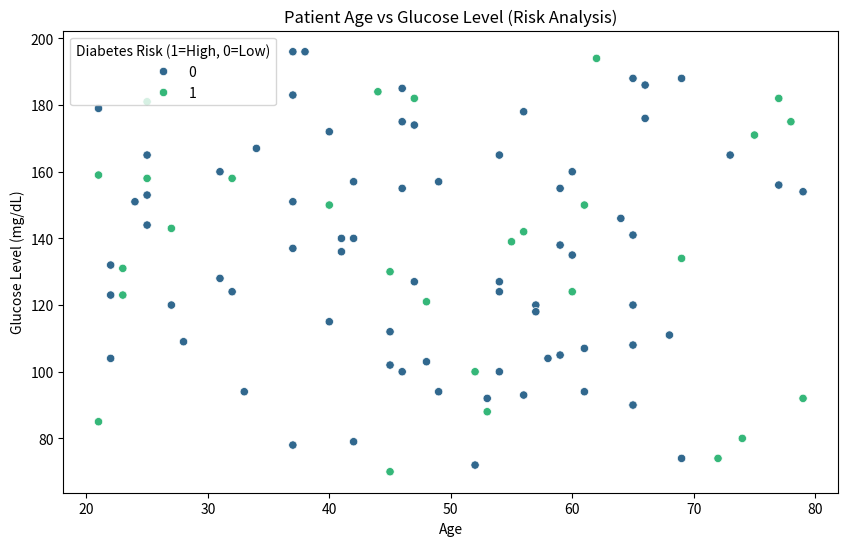

Reproduce this figure in Python.
import pandas as pd
import numpy as np
import matplotlib.pyplot as plt
import seaborn as sns

# 1. Create Sample Healthcare Dataset
# Data includes Age, Glucose Level, and Blood Pressure for 100 patients
data = {
    'Patient_ID': range(1, 101),
    'Age': np.random.randint(20, 80, 100),
    'Glucose_Level': np.random.randint(70, 200, 100),
    'Blood_Pressure': np.random.randint(60, 120, 100),
    'Diabetes_Risk': np.random.choice([0, 1], 100, p=[0.7, 0.3])
}

df = pd.DataFrame(data)

# 2. Data Cleaning and Initial Statistics
print("--- Dataset Overview ---")
print(df.head())
print("\n--- Basic Statistics ---")
print(df.describe())

# 3. Data Analysis (Correlation between Age and Glucose)
correlation = df['Age'].corr(df['Glucose_Level'])
print(f"\nCorrelation between Age and Glucose Level: {correlation:.2f}")

# 4. Data Visualization using Seaborn
plt.figure(figsize=(10, 6))

# Scatter Plot to show relationship between Age and Glucose Level
sns.scatterplot(data=df, x='Age', y='Glucose_Level', hue='Diabetes_Risk', palette='viridis')
plt.title('Patient Age vs Glucose Level (Risk Analysis)')
plt.xlabel('Age')
plt.ylabel('Glucose Level (mg/dL)')
plt.legend(title='Diabetes Risk (1=High, 0=Low)')

# Save the plot as an image (Useful for GitHub portfolio)
plt.savefig('healthcare_analysis_plot.png')
print("\nPlot saved as 'healthcare_analysis_plot.png'")

# 5. Data Summary using Groupby
risk_summary = df.groupby('Diabetes_Risk')[['Glucose_Level', 'Blood_Pressure']].mean()
print("\n--- Average Levels by Risk Group ---")
print(risk_summary)
